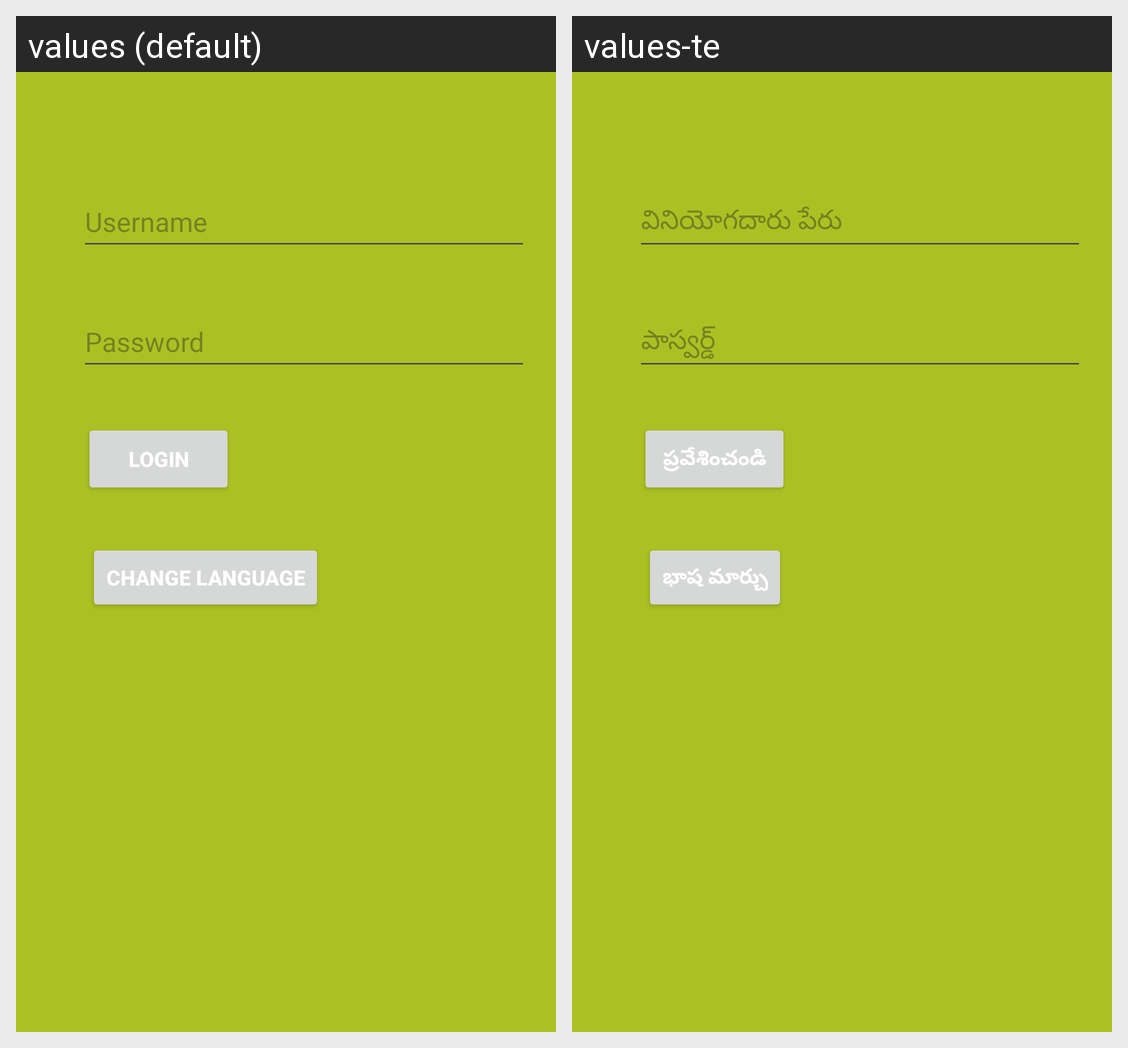

The same Android screen rendered under two of its app's locales, left to right. List the strings drawn on it with the default value and each locale's translation.
Android screen res/layout/activity_main.xml rendered under 2 locales, left to right: values (default), values-te. Device: Nexus 5 (rendered at 1080×1920; each locale shown at half size, 540×960, under a caption strip naming it); theme Theme.Srinivas_22BCE9653.
Strings drawn on this screen, with the default value and each locale's value (text and hints the layout hard-codes, and strings that could not be matched under every locale, appear in the picture but are not listed):

username
  values: Username
  values-te: వినియోగదారు పేరు

password
  values: Password
  values-te: పాస్వర్డ్

loginbtn
  values: LOGIN
  values-te: ప్రవేశించండి

changelanguage
  values: Change Language
  values-te: భాష మార్చు
